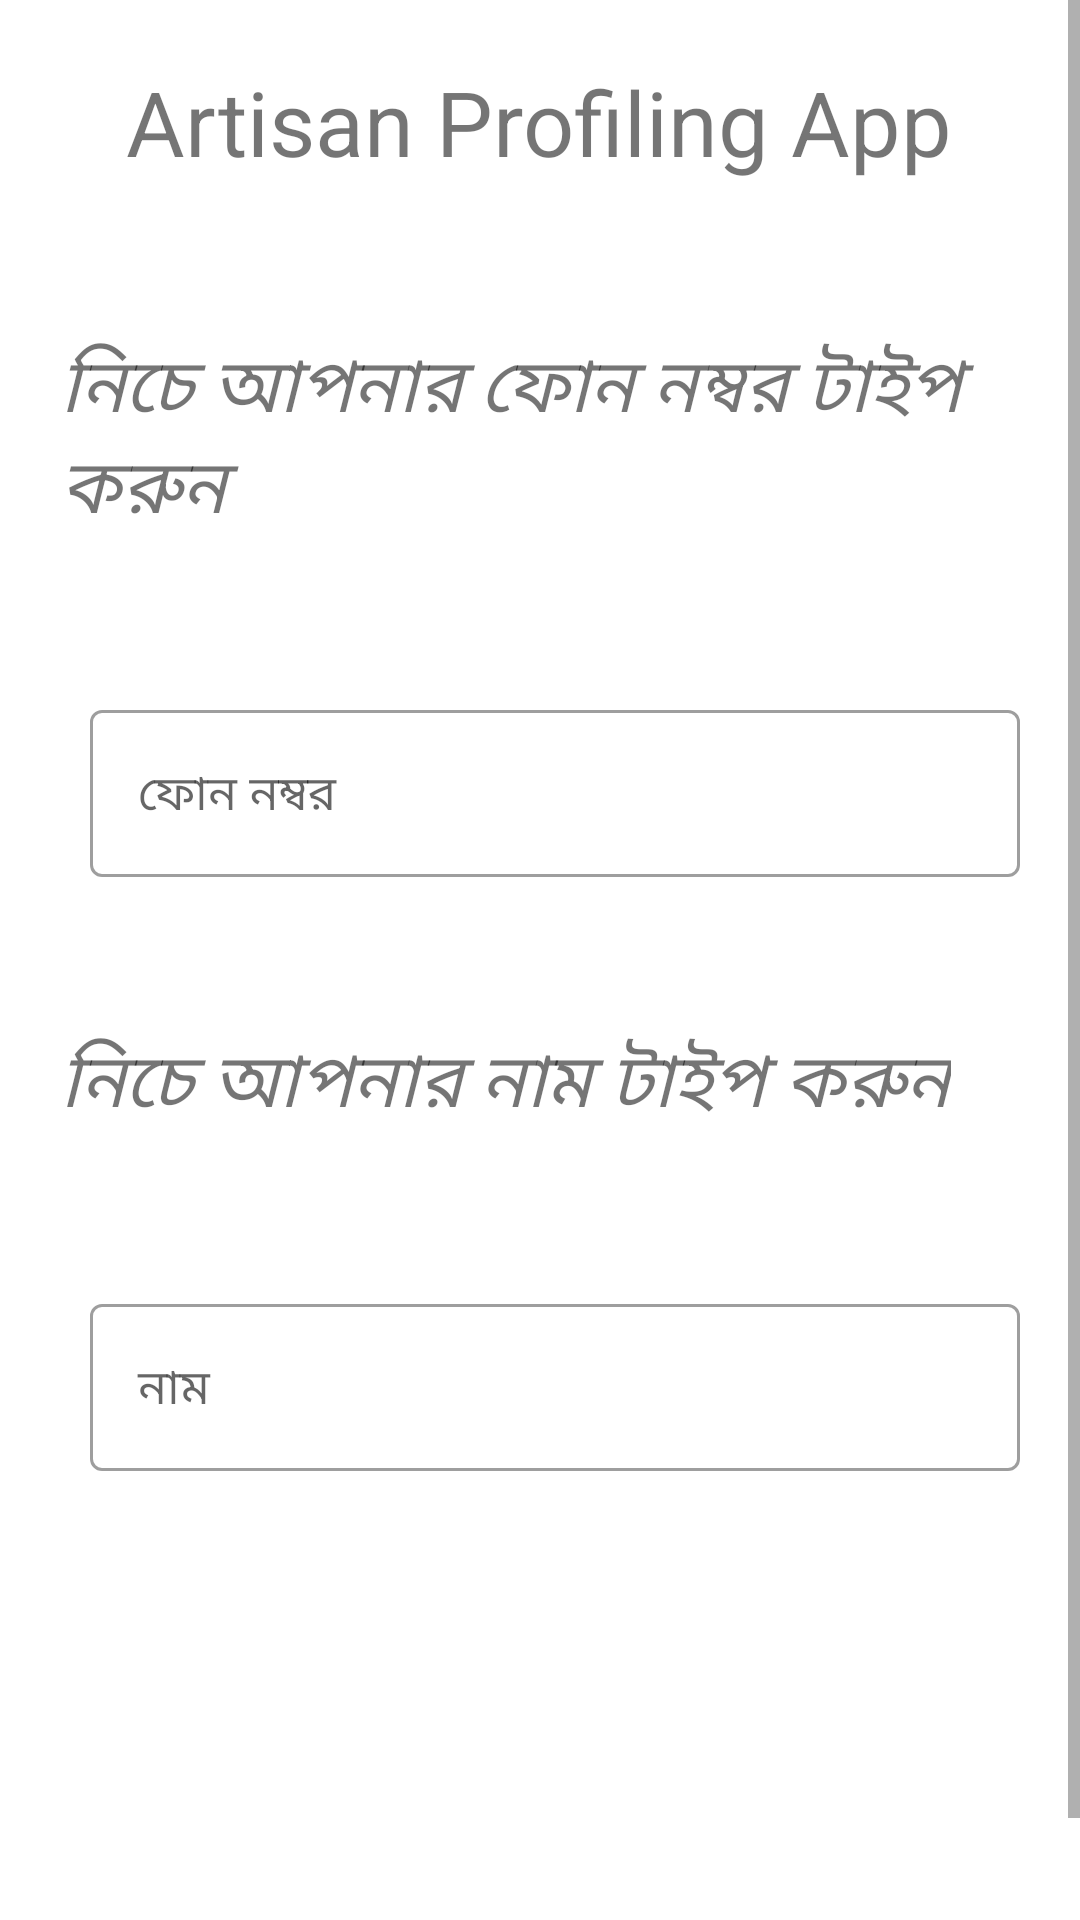

Layout XML and referenced resources for this Android screen:
<!-- AndroidManifest.xml: application theme AppTheme -->
<!-- res/layout/activity_update_user_auth.xml -->
<?xml version="1.0" encoding="utf-8"?>
<ScrollView xmlns:android="http://schemas.android.com/apk/res/android"
    android:layout_width="fill_parent"
    android:layout_height="wrap_content"
    android:orientation="vertical"
    android:fillViewport="false">
    <LinearLayout
        android:orientation="vertical"
        xmlns:app="http://schemas.android.com/apk/res-auto"
        xmlns:tools="http://schemas.android.com/tools"
        android:layout_width="match_parent"
        android:layout_height="match_parent"
        tools:context=".MainActivity">
        
        <LinearLayout
            android:layout_width="match_parent"
            android:layout_height="80dp"
            android:orientation="horizontal"
            android:background="@drawable/top_gradient"/>
        <TextView
            android:layout_marginTop="-60dp"
            android:layout_width="wrap_content"
            android:layout_height="wrap_content"
            android:text="@string/app_name"
            android:textSize="30sp"
            android:layout_gravity="center"
            android:gravity="center"
            android:textColor="@color/Heading"
            />

        <TextView
            android:layout_width="wrap_content"
            android:layout_height="wrap_content"
            android:layout_marginTop="50dp"
            android:text="@string/phone"
            android:textSize="25sp"
            android:paddingLeft="20dp"
            android:paddingRight="20dp"
            android:textColor="@color/textColor"
            android:textStyle="italic"
            app:layout_constraintBottom_toBottomOf="parent"
            app:layout_constraintLeft_toLeftOf="parent"
            app:layout_constraintRight_toRightOf="parent"
            app:layout_constraintTop_toTopOf="parent" />


        <com.google.android.material.textfield.TextInputLayout
            android:id="@+id/phone"
            android:layout_height="wrap_content"
            android:layout_width="match_parent"

            android:layout_marginTop="50dp"
            android:layout_marginLeft="20dp"
            android:layout_marginRight="20dp"
            android:paddingLeft="10dp"
            android:paddingRight="0dp"
            style="@style/Widget.MaterialComponents.TextInputLayout.OutlinedBox" >

            <EditText
                android:id="@+id/ph"
                android:layout_width="match_parent"
                android:layout_height="wrap_content"
                android:hint="@string/phoneHint"
                android:maxLength="15"
                android:inputType="number"
                />
        </com.google.android.material.textfield.TextInputLayout>
        <TextView
            android:layout_width="wrap_content"
            android:layout_height="wrap_content"
            android:layout_marginTop="50dp"
            android:text="@string/name"
            android:textSize="25sp"
            android:paddingLeft="20dp"
            android:paddingRight="20dp"
            android:textColor="@color/textColor"
            android:textStyle="italic"
            app:layout_constraintBottom_toBottomOf="parent"
            app:layout_constraintLeft_toLeftOf="parent"
            app:layout_constraintRight_toRightOf="parent"
            app:layout_constraintTop_toTopOf="parent" />


        <com.google.android.material.textfield.TextInputLayout
            android:id="@+id/name"
            android:layout_height="wrap_content"
            android:layout_width="match_parent"

            android:layout_marginTop="50dp"
            android:layout_marginLeft="20dp"
            android:layout_marginRight="20dp"
            android:paddingLeft="10dp"
            android:paddingRight="0dp"
            style="@style/Widget.MaterialComponents.TextInputLayout.OutlinedBox" >

            <EditText
                android:id="@+id/nam"
                android:layout_width="match_parent"
                android:layout_height="wrap_content"
                android:hint="@string/nameHint"
                android:maxLength="100"
                android:inputType="text"
                />
        </com.google.android.material.textfield.TextInputLayout>

        <Button
            android:id="@+id/submitBtn"
            android:layout_width="match_parent"
            android:layout_height="wrap_content"
            android:layout_marginLeft="90dp"
            android:layout_marginRight="90dp"
            android:text="@string/submit"
            android:textSize="30sp"
            android:padding="10dp"
            android:background="@drawable/btn_round"
            android:layout_marginTop="90dp" />

    </LinearLayout>
</ScrollView>
<!-- resources referenced by this layout -->
<resources>
  <string name="app_name">Artisan Profiling App</string>
  <string name="name">নিচে আপনার নাম টাইপ করুন</string>
  <string name="nameHint">নাম</string>
  <string name="phone">নিচে আপনার ফোন নম্বর টাইপ করুন</string>
  <string name="phoneHint">ফোন নম্বর</string>
  <string name="submit">জমা দিন</string>
</resources>
